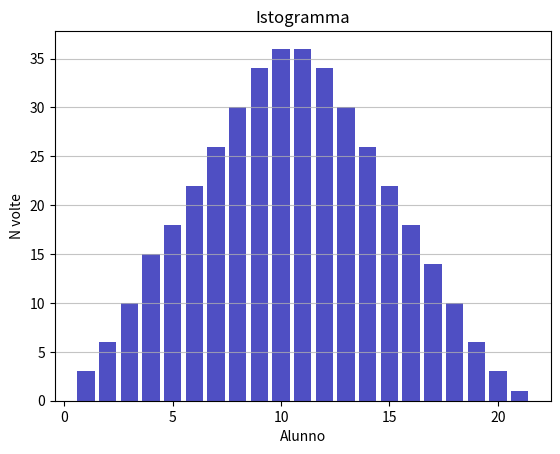

Write Python code to recreate this figure.
from collections import Counter
import matplotlib.pyplot as plt

# Function to get sum of digits 
def getSum(n):
    sum = 0
    for digit in str(n): 
      sum += int(digit)      
    return sum

# calcola quante volte sarebbe chiamato l'i-esimo alunnno
# numero classi
class_size = 30
# numero pagine del libro
n = 400
c = Counter()
for i in range(1, n+1):
    s = getSum(i)
    while s > class_size:
        s = getSum(s)
    c[s] += 1

# An "interface" to matplotlib
plt.bar(c.keys(), c.values(), color='#0504aa',
                            alpha=0.7)
plt.grid(axis='y', alpha=0.75)
plt.xlabel('Alunno')
plt.ylabel('N volte')
plt.title('Istogramma')
plt.show()
